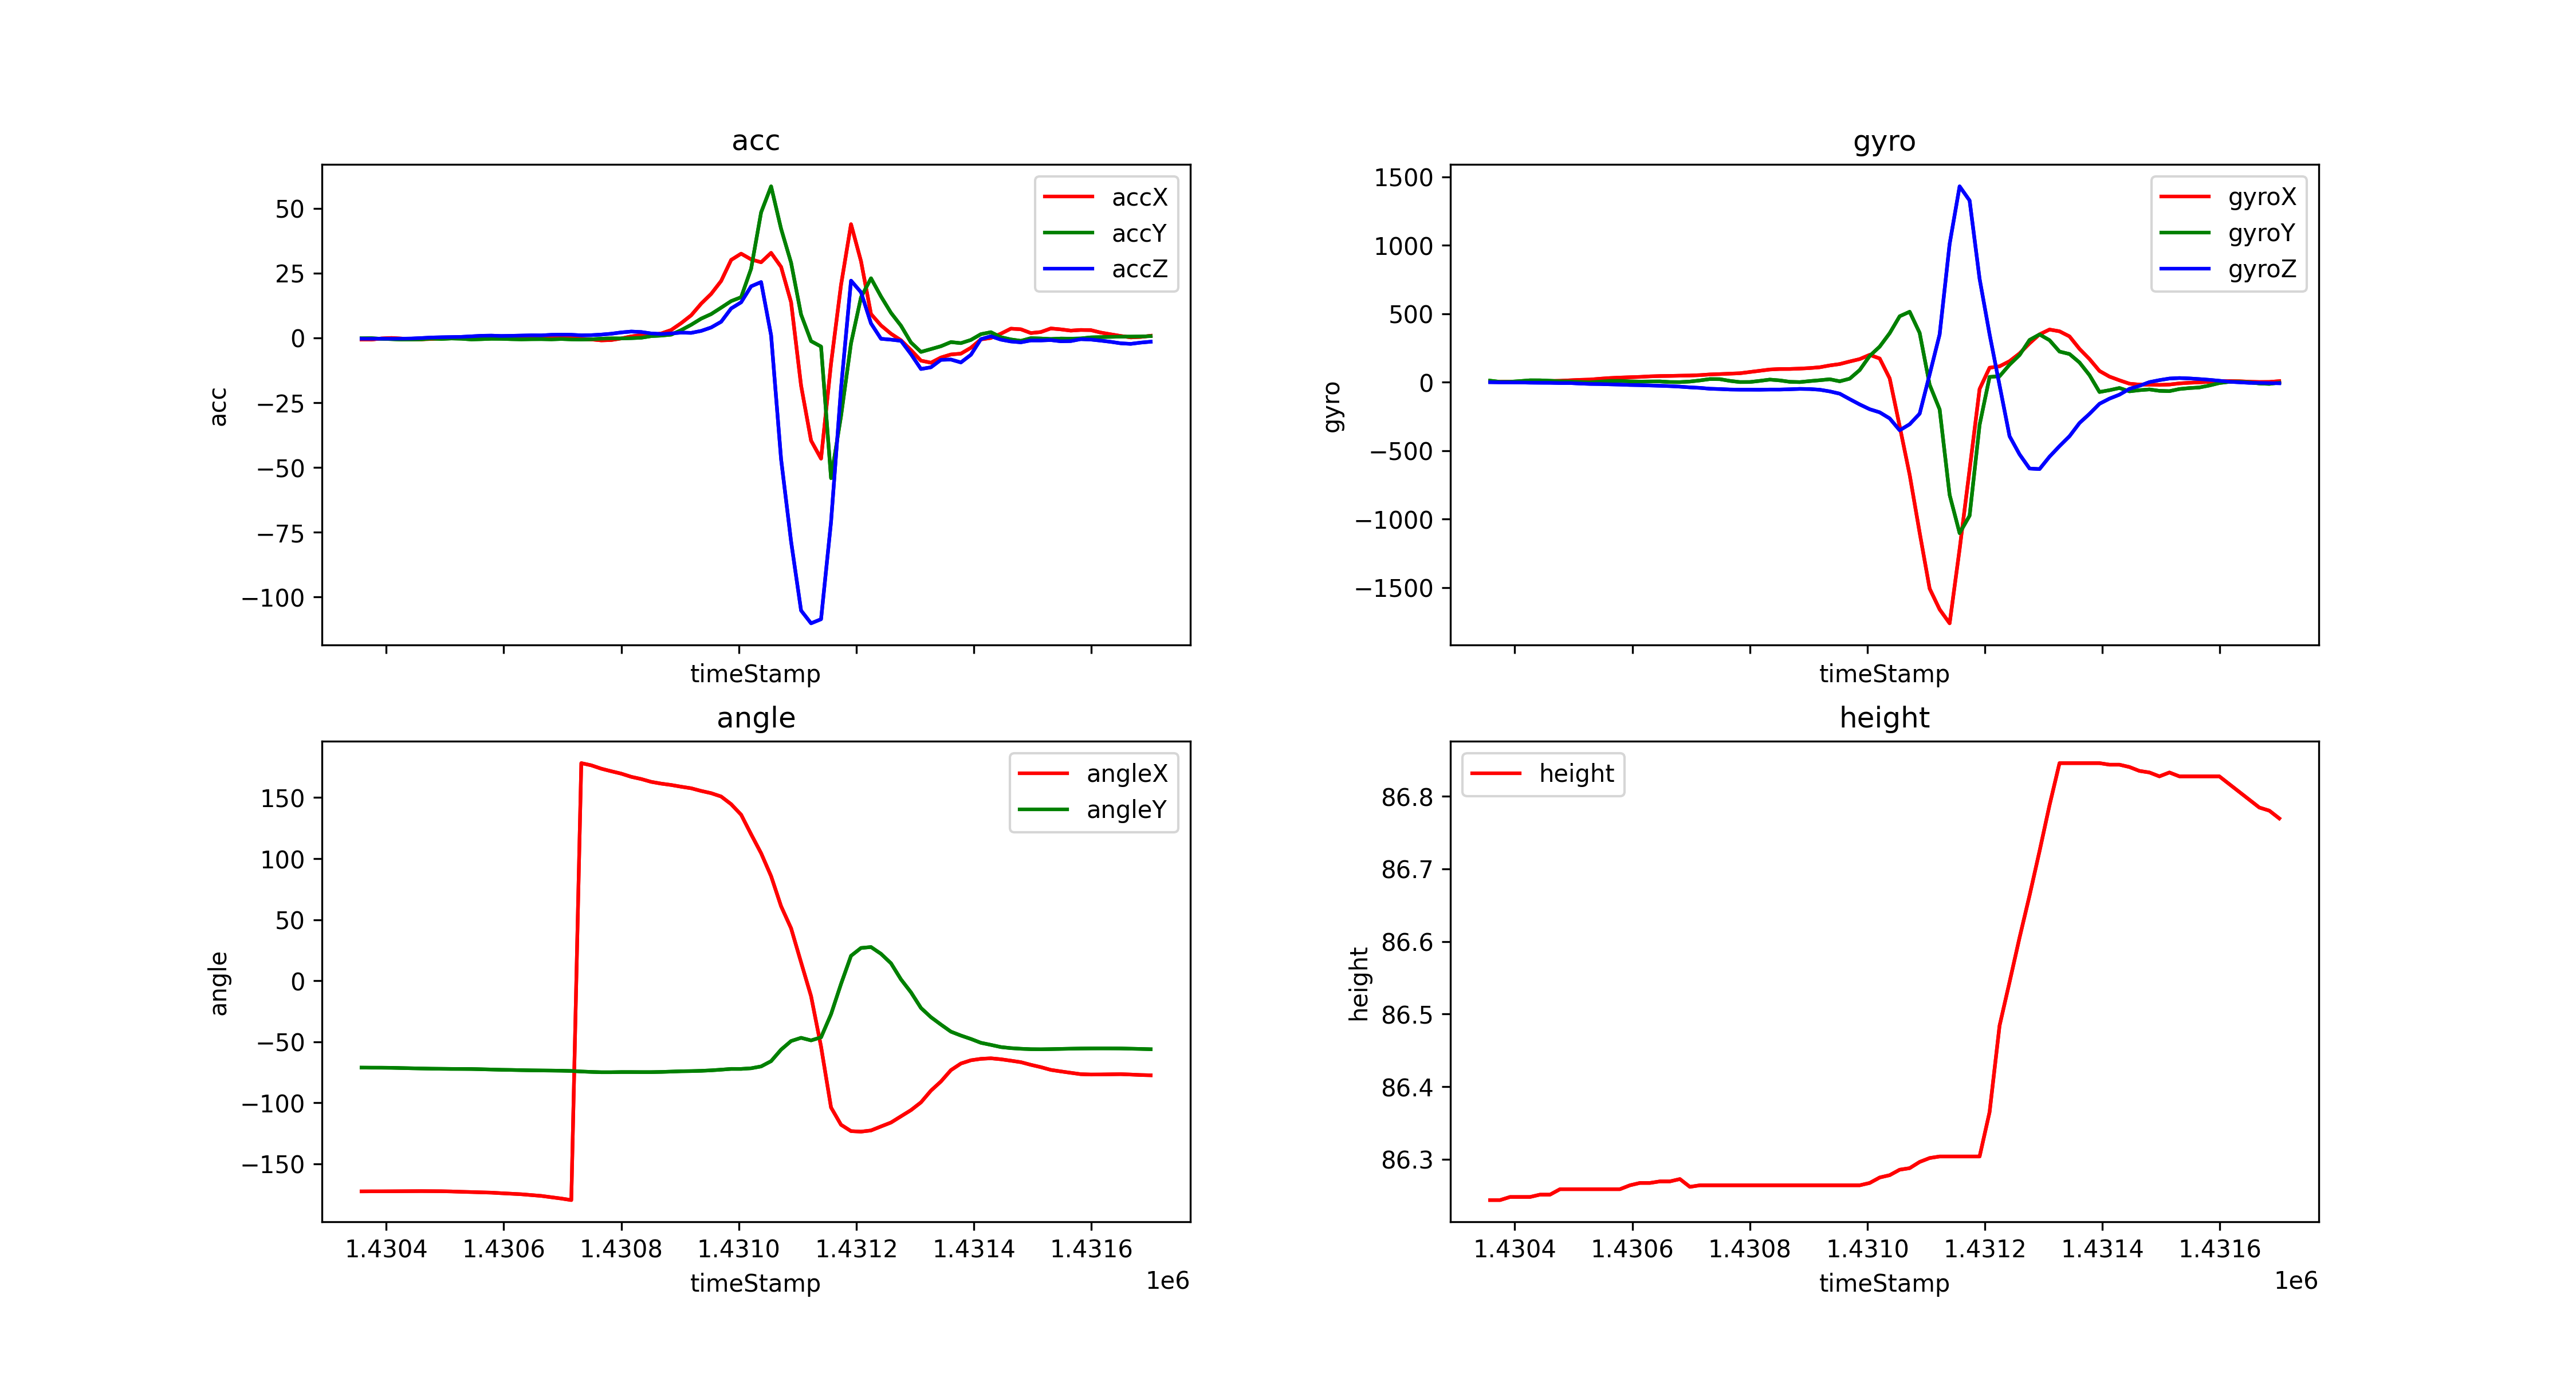

The data file committed next to this chart (first rows):
timeStamp, accX, accY, accZ, gyroX, gyroY, gyroZ, angleX, angleY, height
1430358, -0.6269, -0.1388, -0.3158, 4.456, 10.56, -0.6714, -172.6, -71.15, 86.24
1430375, -0.6556, -0.1005, -0.3254, 2.441, 1.892, -1.709, -172.5, -71.21, 86.24
1430392, -0.1914, -0.3397, -0.2823, 2.686, 2.563, -2.014, -172.5, -71.23, 86.25
1430409, -0.01436, -0.4737, -0.3158, 3.967, 7.446, -2.502, -172.5, -71.31, 86.25
1430426, -0.2345, -0.6508, -0.2823, 5.188, 13.24, -4.15, -172.4, -71.52, 86.25
1430443, -0.4977, -0.6364, -0.2297, 6.226, 13, -4.761, -172.4, -71.71, 86.25
1430460, -0.5264, -0.5455, -0.04785, 8.301, 9.888, -5.127, -172.3, -71.88, 86.25
1430477, -0.4067, -0.268, 0.1627, 9.644, 6.104, -6.897, -172.4, -72.05, 86.26
1430494, -0.1244, -0.4067, 0.2584, 13.06, 4.211, -6.836, -172.4, -72.14, 86.26
1430511, -0.02871, -0.2153, 0.3302, 16.6, 1.099, -10.56, -172.6, -72.22, 86.26
1430528, -0.02393, -0.3158, 0.4067, 18.62, -1.587, -13.31, -172.9, -72.25, 86.26
1430545, 0.2105, -0.5934, 0.6125, 24.72, 3.723, -14.16, -173.1, -72.31, 86.26
1430562, 0.2632, -0.4833, 0.8326, 29.79, 8.728, -16.36, -173.3, -72.51, 86.26
1430579, 0.004785, -0.3302, 0.89, 33.08, 9.155, -18.25, -173.6, -72.72, 86.26
1430596, -0.04307, -0.3541, 0.7561, 35.71, 5.188, -20.94, -174, -72.95, 86.26
1430613, 0.1005, -0.4833, 0.823, 38.09, 3.784, -22.28, -174.5, -73.07, 86.27
1430630, 0.2105, -0.5646, 0.9092, 42.05, 4.578, -24.54, -174.9, -73.25, 86.27
1430647, 0.00957, -0.4929, 0.9905, 44.31, 5.005, -26.79, -175.6, -73.41, 86.27
1430664, -0.1005, -0.4689, 0.9762, 45.29, 0.5493, -29.36, -176.3, -73.5, 86.27
1430681, 0.06221, -0.5551, 1.201, 46.88, 0.0, -33.2, -177.3, -73.59, 86.27
1430698, 0.02393, -0.4163, 1.244, 48.03, 3.967, -38.33, -178.4, -73.7, 86.26
1430715, -0.04307, -0.5694, 1.22, 51.03, 12.15, -42.18, -179.7, -73.91, 86.26
1430732, -0.3828, -0.6269, 1, 56.03, 22.16, -48.46, 178.2, -74.34, 86.26
1430749, -0.5742, -0.5216, 1.072, 58.59, 21.42, -50.9, 176.4, -74.69, 86.26
1430766, -0.957, -0.2967, 1.287, 61.71, 9.033, -54.2, 173.7, -74.95, 86.26
1430783, -0.8183, -0.1627, 1.617, 64.58, 0.3662, -55.18, 171.6, -74.95, 86.26
1430800, -0.2058, -0.201, 2.125, 73.73, 0.6714, -55.3, 169.6, -74.8, 86.26
1430817, 0.5886, -0.0957, 2.464, 82.76, 8.972, -55.6, 167, -74.81, 86.26
1430834, 1.091, 0.07178, 2.283, 91.98, 18.37, -54.38, 165.2, -74.85, 86.26
1430851, 1.134, 0.6938, 1.718, 95.7, 12.39, -54.44, 162.9, -74.85, 86.26
1430868, 1.713, 0.8948, 1.522, 96.07, 2.197, -52.43, 161.4, -74.7, 86.26
1430885, 3.062, 1.273, 1.727, 98.57, 0.06104, -49.62, 160.3, -74.43, 86.26
1430902, 5.713, 3.01, 2.053, 102.5, 7.385, -50.84, 158.9, -74.14, 86.26
1430919, 8.728, 5.077, 1.948, 108.4, 13.73, -55.79, 157.6, -74.01, 86.26
1430936, 13.23, 7.441, 2.708, 121.7, 20.81, -67.87, 155.5, -73.79, 86.26
1430953, 17, 9.202, 4.034, 131.8, 5.859, -84.59, 153.6, -73.4, 86.26
1430970, 21.99, 11.68, 6.24, 150.6, 25.09, -124.5, 150.9, -72.85, 86.26
1430987, 30.11, 14.21, 11.36, 168.1, 88.13, -163.3, 144.6, -72.22, 86.26
1431004, 32.52, 15.71, 13.75, 199.1, 191.2, -198.2, 136, -72.23, 86.27
1431021, 30.32, 26.73, 19.92, 172.4, 259.2, -220.9, 120, -71.71, 86.27
1431038, 29.21, 48.46, 21.56, 27.1, 357.4, -265.2, 104.5, -70.19, 86.28
1431055, 32.83, 58.51, 0.9905, -322.4, 481, -351.9, 85.64, -65.87, 86.29
1431072, 27.41, 42.12, -46.84, -677, 514, -308, 61.01, -56.43, 86.29
1431089, 13.78, 29.05, -78.56, -1100, 359.3, -230.5, 42.96, -49.4, 86.3
1431106, -18.38, 9.034, -105.2, -1509, -19.53, 56.21, 15.06, -46.76, 86.3
1431123, -39.62, -1.239, -110.2, -1661, -199.5, 348.2, -12.65, -48.87, 86.3
1431140, -46.61, -3.33, -108.6, -1762, -824, 1009, -53.96, -46.36, 86.3
1431157, -9.891, -54.13, -71.04, -1220, -1104, 1430, -103.8, -27.4, 86.3
1431174, 20.45, -30.16, -19.49, -639.3, -975.6, 1327, -118, -2.598, 86.3
1431191, 43.9, -2.062, 22.11, -50.42, -312.6, 754.6, -123.2, 20.41, 86.3
1431208, 29.61, 15.69, 17.63, 105, 37.78, 349.3, -123.6, 26.83, 86.36
1431225, 9.226, 23.03, 5.599, 115.4, 42.85, -23.99, -122.6, 27.59, 86.48
1431242, 4.833, 16.01, -0.3302, 152.7, 127.2, -395.1, -119.4, 22.04, 86.54
1431259, 1.622, 9.695, -0.6699, 209.2, 197.5, -528, -116.2, 14.3, 86.61
1431276, -0.9044, 4.718, -1.115, 283.2, 307.8, -631.3, -111.1, 1.115, 86.66
1431293, -4.685, -1.761, -6.259, 348.7, 348.1, -635.4, -106, -9.481, 86.72
1431310, -8.766, -5.402, -11.99, 383.9, 306, -544.7, -99.63, -22.29, 86.79
1431327, -9.57, -4.307, -11.34, 371.1, 223, -467.7, -90.02, -29.87, 86.85
1431344, -7.565, -3.206, -8.46, 333.8, 205.2, -395.4, -82.53, -35.91, 86.85
1431361, -6.393, -1.608, -8.35, 242.9, 143.4, -298.9, -73.22, -41.72, 86.85
... 20 more rows
